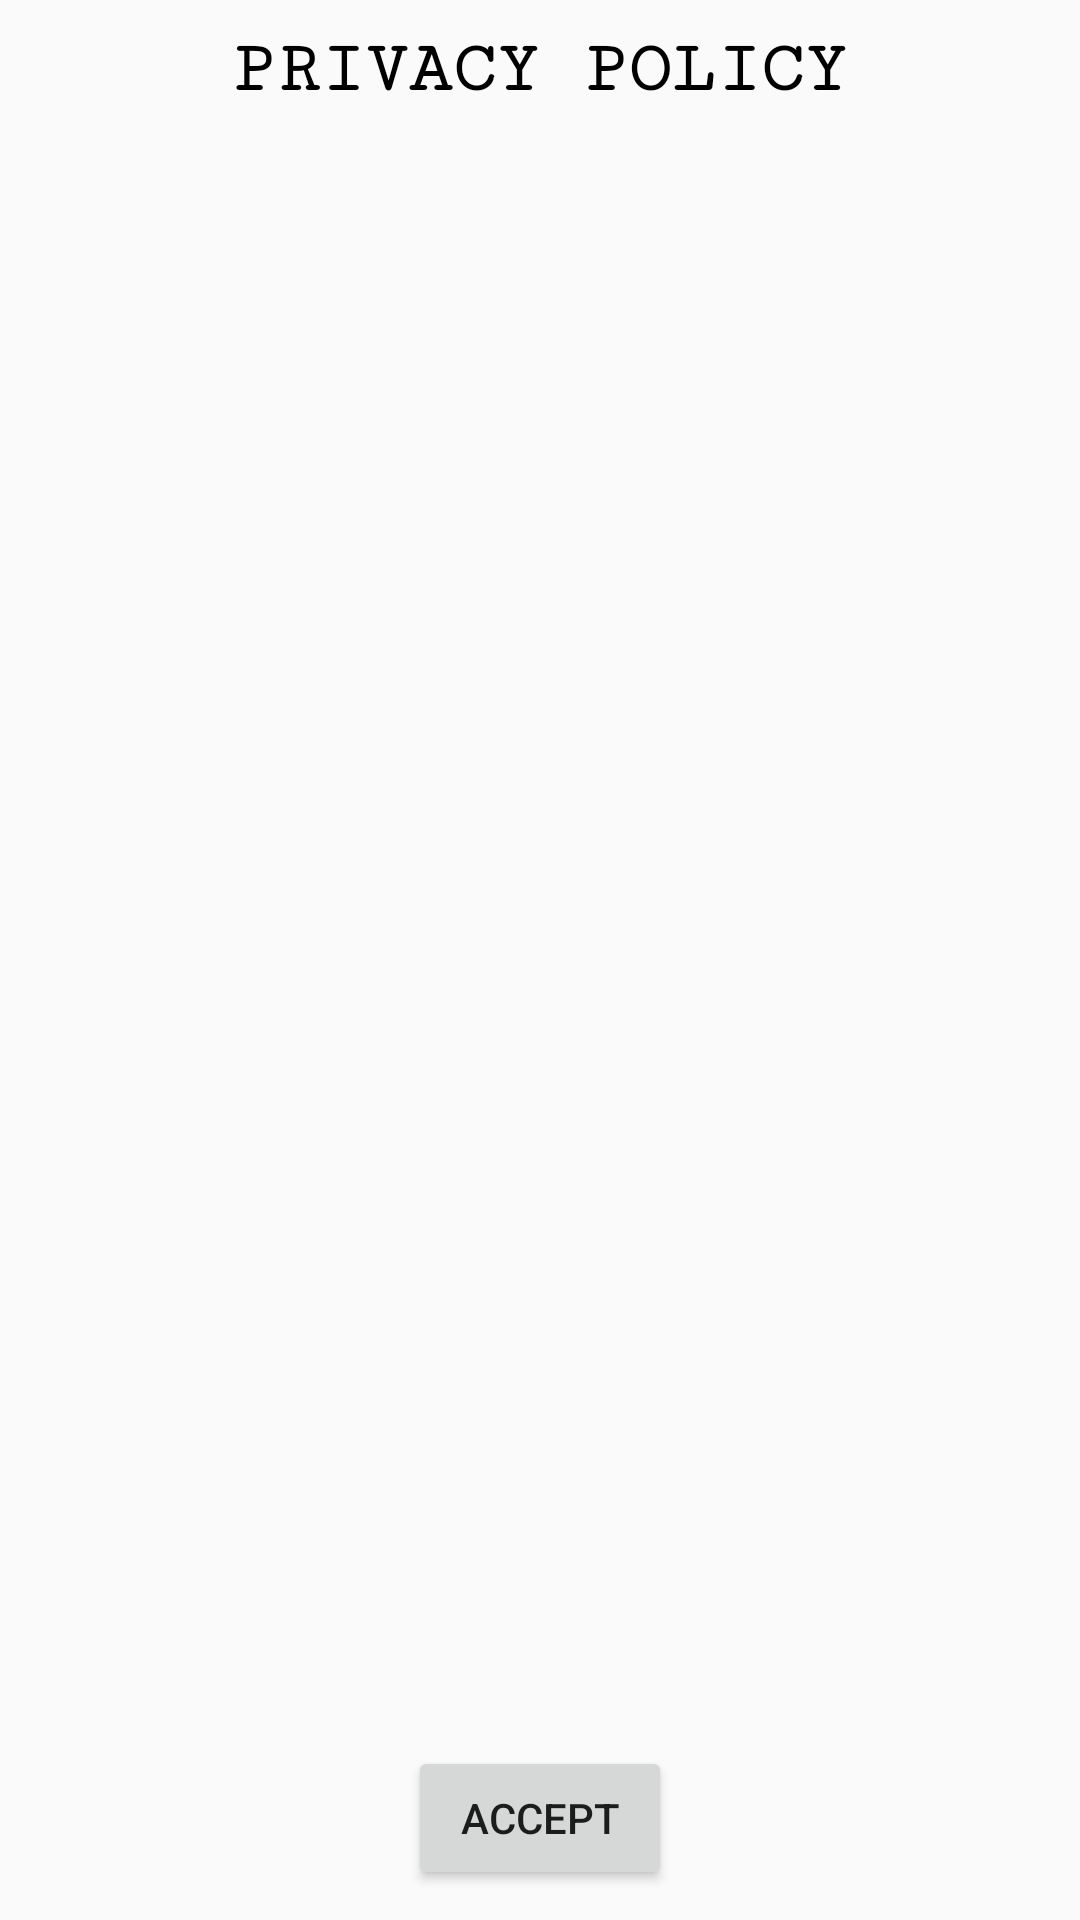

Reconstruct the res/layout file that produces this screen, plus the resources it refers to.
<!-- AndroidManifest.xml: application theme AppTheme -->
<!-- res/layout/activity_privacy_policy.xml -->
<?xml version="1.0" encoding="utf-8"?>
<RelativeLayout xmlns:android="http://schemas.android.com/apk/res/android"
    xmlns:app="http://schemas.android.com/apk/res-auto"
    xmlns:tools="http://schemas.android.com/tools"
    android:layout_width="match_parent"
    android:layout_height="match_parent"
    android:background="@drawable/back6"
    tools:context=".privacy_policy">

    <TextView
        android:id="@+id/textView3"
        android:layout_width="match_parent"
        android:layout_height="match_parent"
        android:layout_below="@id/textView4"
        android:layout_marginStart="30dp"
        android:layout_marginTop="10dp"
        android:layout_marginEnd="30dp"
        android:layout_marginBottom="60dp"
        android:scrollbars="vertical"
        android:textAlignment="center"
        android:textColor="#000"
        android:textSize="16sp" />

    <TextView
        android:id="@+id/textView4"
        android:layout_width="match_parent"
        android:layout_height="wrap_content"
        android:layout_margin="10dp"
        android:fontFamily="serif-monospace"
        android:gravity="center"
        android:text="PRIVACY POLICY"
        android:textColor="#000"
        android:textSize="24sp"
        android:textStyle="bold" />

    <Button
        android:id="@+id/button2"
        android:layout_width="wrap_content"
        android:layout_height="wrap_content"
        android:layout_alignParentBottom="true"
        android:layout_marginBottom="10dp"
        android:layout_centerHorizontal="true"
        android:text="ACCEPT" />

</RelativeLayout>
<!-- resources referenced by this layout -->
<resources>
  <style name="AppTheme" parent="Theme.AppCompat.DayNight.NoActionBar">
          
          <item name="colorPrimary">@color/colorPrimary</item>
          <item name="colorPrimaryDark">@color/colorPrimaryDark</item>
          <item name="colorAccent">@color/colorAccent</item>
      </style>
  <color name="colorPrimary">#6200EE</color>
  <color name="colorPrimaryDark">#000033</color>
  <color name="colorAccent">#03DAC5</color>
</resources>
